The GitHub repository dmbernaal/MadGenius-Deeplearning-Trading contains a labelled image folder "images" with 3 categories: buy, hold, sell. Examples follow, each with its label.

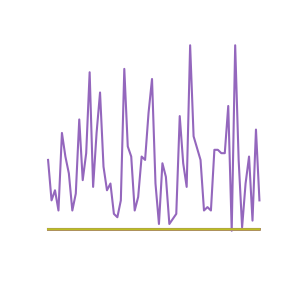
Label: buy

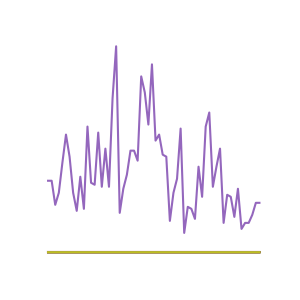
Label: hold

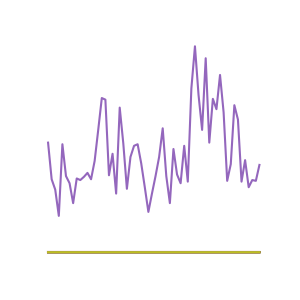
Label: sell

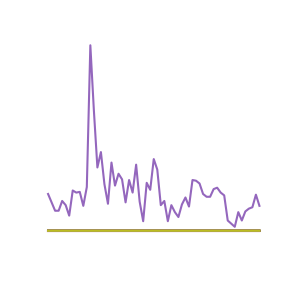
Label: buy

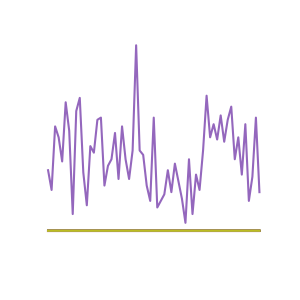
Label: hold

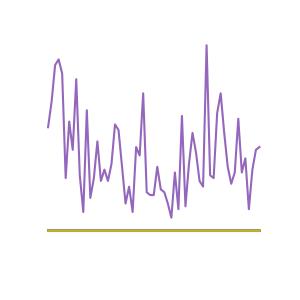
Label: sell
